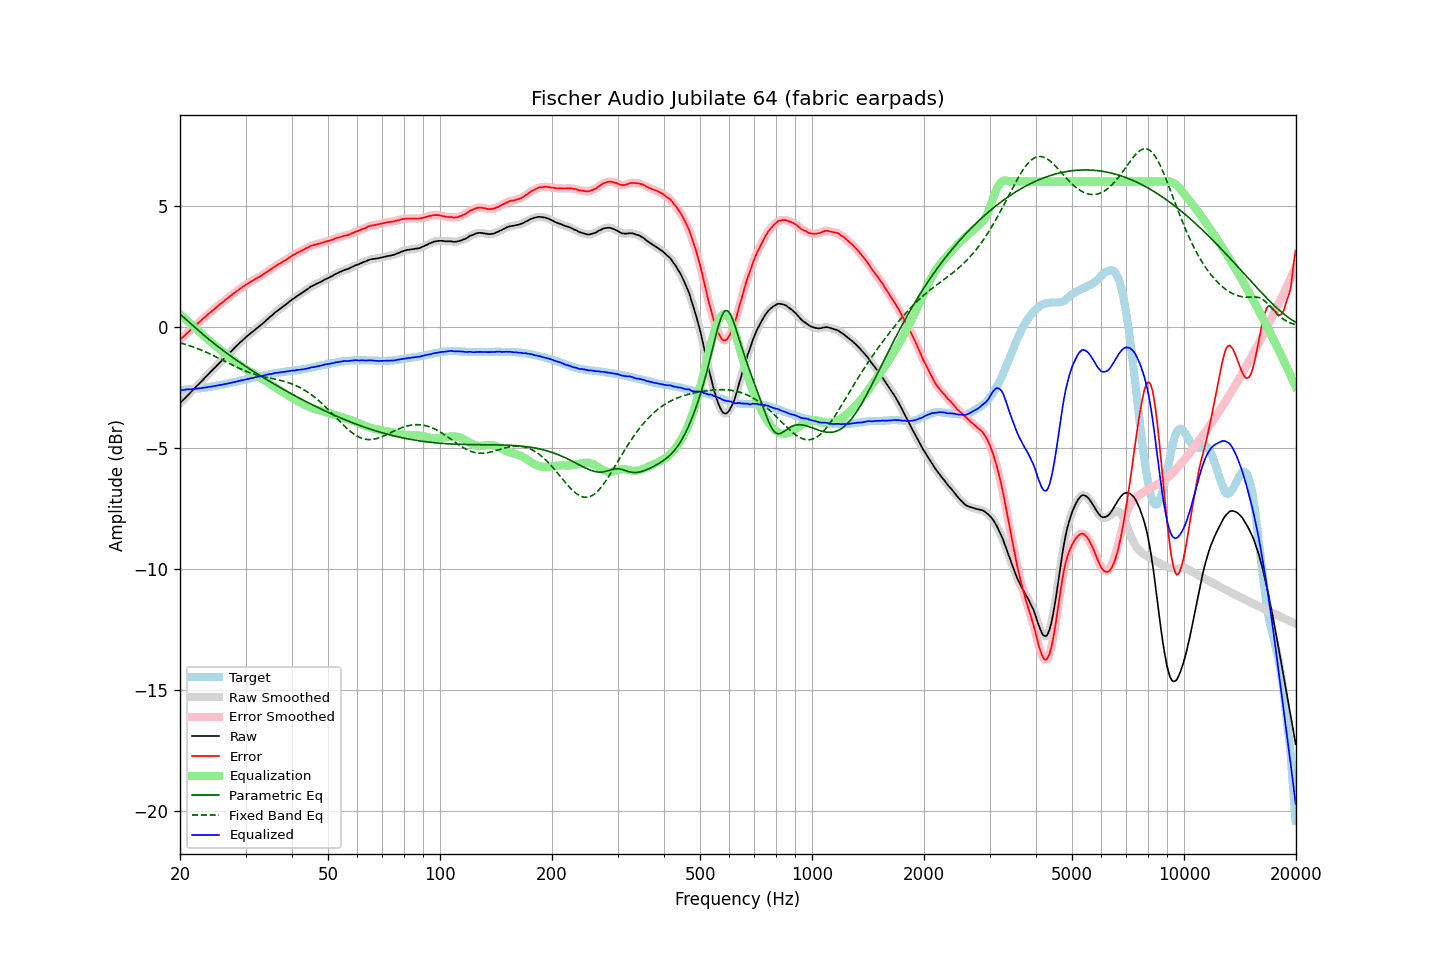

Data behind this chart, as committed beside it:
frequency, raw, error, smoothed, error_smoothed, equalization, parametric_eq, fixed_band_eq, equalized_raw, equalized_smoothed, target
20.00, -3.15, -0.54, -3.15, -0.53, 0.53, 0.53, -0.66, -2.61, -2.61, -2.61
20.20, -3.08, -0.47, -3.08, -0.47, 0.47, 0.47, -0.68, -2.60, -2.61, -2.61
20.40, -3.02, -0.42, -3.01, -0.41, 0.41, 0.41, -0.69, -2.60, -2.60, -2.60
20.61, -2.95, -0.36, -2.95, -0.35, 0.35, 0.36, -0.72, -2.60, -2.60, -2.59
20.81, -2.88, -0.29, -2.88, -0.29, 0.29, 0.30, -0.74, -2.59, -2.59, -2.59
21.02, -2.81, -0.23, -2.81, -0.23, 0.23, 0.24, -0.76, -2.58, -2.58, -2.58
21.23, -2.75, -0.17, -2.74, -0.16, 0.17, 0.18, -0.78, -2.58, -2.58, -2.58
21.44, -2.68, -0.10, -2.68, -0.11, 0.11, 0.12, -0.80, -2.57, -2.57, -2.57
21.66, -2.61, -0.05, -2.61, -0.05, 0.04, 0.06, -0.83, -2.56, -2.57, -2.56
21.87, -2.55, 0.02, -2.54, 0.01, -0.02, -0.00, -0.85, -2.56, -2.56, -2.56
22.09, -2.48, 0.07, -2.48, 0.08, -0.08, -0.06, -0.87, -2.55, -2.55, -2.55
22.31, -2.41, 0.14, -2.41, 0.14, -0.14, -0.12, -0.90, -2.54, -2.55, -2.54
22.54, -2.34, 0.20, -2.34, 0.20, -0.20, -0.18, -0.93, -2.54, -2.54, -2.54
22.76, -2.27, 0.26, -2.27, 0.26, -0.26, -0.23, -0.95, -2.53, -2.53, -2.53
22.99, -2.20, 0.32, -2.20, 0.32, -0.32, -0.29, -0.98, -2.52, -2.52, -2.52
23.22, -2.14, 0.37, -2.13, 0.38, -0.38, -0.35, -1.01, -2.52, -2.51, -2.51
23.45, -2.07, 0.43, -2.07, 0.44, -0.44, -0.40, -1.04, -2.50, -2.50, -2.50
23.69, -2.00, 0.49, -2.00, 0.49, -0.49, -0.46, -1.07, -2.49, -2.49, -2.49
23.92, -1.93, 0.55, -1.93, 0.55, -0.55, -0.51, -1.10, -2.48, -2.48, -2.48
24.16, -1.87, 0.60, -1.86, 0.61, -0.61, -0.57, -1.13, -2.47, -2.47, -2.47
24.40, -1.80, 0.67, -1.80, 0.66, -0.66, -0.62, -1.16, -2.46, -2.46, -2.46
24.65, -1.73, 0.71, -1.73, 0.71, -0.72, -0.67, -1.19, -2.44, -2.45, -2.44
24.89, -1.67, 0.77, -1.66, 0.77, -0.77, -0.73, -1.22, -2.44, -2.43, -2.43
25.14, -1.60, 0.83, -1.59, 0.83, -0.83, -0.78, -1.25, -2.42, -2.42, -2.42
25.39, -1.53, 0.89, -1.53, 0.88, -0.88, -0.83, -1.29, -2.41, -2.41, -2.41
25.65, -1.46, 0.94, -1.46, 0.94, -0.94, -0.88, -1.32, -2.39, -2.40, -2.40
25.91, -1.40, 0.98, -1.39, 0.99, -0.99, -0.93, -1.35, -2.39, -2.38, -2.38
26.16, -1.33, 1.05, -1.33, 1.05, -1.05, -0.98, -1.39, -2.37, -2.37, -2.37
26.43, -1.26, 1.10, -1.26, 1.10, -1.10, -1.03, -1.42, -2.36, -2.36, -2.36
26.69, -1.20, 1.15, -1.19, 1.16, -1.15, -1.08, -1.46, -2.35, -2.35, -2.35
26.96, -1.13, 1.20, -1.13, 1.21, -1.21, -1.13, -1.49, -2.33, -2.33, -2.33
27.23, -1.06, 1.26, -1.06, 1.26, -1.26, -1.18, -1.52, -2.32, -2.32, -2.32
27.50, -1.00, 1.30, -0.99, 1.31, -1.31, -1.23, -1.56, -2.31, -2.30, -2.30
27.77, -0.93, 1.36, -0.93, 1.36, -1.36, -1.27, -1.59, -2.29, -2.29, -2.29
28.05, -0.87, 1.40, -0.86, 1.41, -1.41, -1.32, -1.62, -2.28, -2.28, -2.27
28.33, -0.80, 1.46, -0.80, 1.46, -1.46, -1.37, -1.65, -2.26, -2.26, -2.26
28.62, -0.74, 1.50, -0.73, 1.51, -1.51, -1.41, -1.69, -2.25, -2.24, -2.24
28.90, -0.67, 1.56, -0.67, 1.56, -1.56, -1.46, -1.72, -2.22, -2.23, -2.23
29.19, -0.61, 1.60, -0.61, 1.61, -1.61, -1.50, -1.75, -2.21, -2.21, -2.21
29.48, -0.55, 1.65, -0.55, 1.65, -1.65, -1.55, -1.78, -2.20, -2.20, -2.20
29.78, -0.49, 1.69, -0.49, 1.70, -1.70, -1.59, -1.80, -2.18, -2.18, -2.18
30.08, -0.43, 1.74, -0.43, 1.74, -1.74, -1.64, -1.83, -2.17, -2.17, -2.17
30.38, -0.37, 1.78, -0.37, 1.78, -1.78, -1.68, -1.86, -2.15, -2.15, -2.15
30.68, -0.32, 1.82, -0.31, 1.83, -1.82, -1.72, -1.88, -2.14, -2.14, -2.14
30.99, -0.26, 1.86, -0.26, 1.86, -1.86, -1.77, -1.90, -2.12, -2.12, -2.12
31.30, -0.21, 1.90, -0.21, 1.90, -1.90, -1.81, -1.93, -2.11, -2.11, -2.11
31.61, -0.16, 1.93, -0.15, 1.94, -1.94, -1.85, -1.95, -2.10, -2.09, -2.09
31.93, -0.10, 1.98, -0.10, 1.98, -1.98, -1.89, -1.97, -2.07, -2.08, -2.08
32.24, -0.05, 2.01, -0.05, 2.01, -2.01, -1.94, -1.99, -2.06, -2.06, -2.06
32.57, 0.00, 2.05, 0.00, 2.05, -2.05, -1.98, -2.01, -2.05, -2.05, -2.05
32.89, 0.05, 2.08, 0.06, 2.09, -2.09, -2.02, -2.02, -2.04, -2.04, -2.03
33.22, 0.11, 2.13, 0.11, 2.13, -2.14, -2.06, -2.04, -2.02, -2.02, -2.02
33.55, 0.17, 2.17, 0.17, 2.18, -2.18, -2.10, -2.05, -2.00, -2.01, -2.00
33.89, 0.23, 2.22, 0.23, 2.22, -2.22, -2.14, -2.07, -1.99, -1.99, -1.99
34.23, 0.29, 2.26, 0.29, 2.27, -2.27, -2.18, -2.08, -1.97, -1.97, -1.97
34.57, 0.35, 2.31, 0.35, 2.31, -2.31, -2.22, -2.10, -1.96, -1.96, -1.96
34.92, 0.41, 2.36, 0.41, 2.36, -2.36, -2.26, -2.11, -1.94, -1.95, -1.95
35.27, 0.46, 2.39, 0.47, 2.40, -2.40, -2.30, -2.13, -1.94, -1.94, -1.93
35.62, 0.52, 2.44, 0.52, 2.45, -2.45, -2.34, -2.14, -1.92, -1.92, -1.92
35.97, 0.58, 2.49, 0.58, 2.49, -2.49, -2.38, -2.15, -1.91, -1.91, -1.91
... 635 more rows
